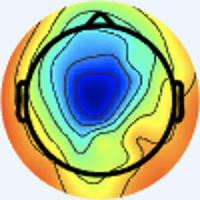

Source data for this figure (header and first rows):
[239 245 254 255], [239 245 254 255], [239 245 254 255], [239 245 254 255], [239 245 254 255], [239 245 254 255], [239 245 254 255], [239 245 254 255], [239 245 254 255], [239 245 254 255], [239 245 254 255], [239 245 254 255], [239 245 254 255], [239 245 254 255], [239 245 254 255], [239 245 254 255], [239 245 254 255], [239 245 254 255], [239 245 254 255], [239 245 254 255], [239 245 254 255], [239 245 254 255], [239 245 254 255], [239 245 254 255]
[239 245 254 255], [239 245 254 255], [239 245 254 255], [239 245 254 255], [239 245 254 255], [239 245 254 255], [239 245 254 255], [239 245 254 255], [239 245 254 255], [239 245 254 255], [239 245 254 255], [239 245 254 255], [239 245 254 255], [239 245 254 255], [239 245 254 255], [239 245 254 255], [239 245 254 255], [239 245 254 255], [239 245 254 255], [239 245 254 255], [239 245 254 255], [239 245 254 255], [239 245 254 255], [239 245 254 255]
[239 245 254 255], [239 245 254 255], [239 245 254 255], [239 245 254 255], [239 245 254 255], [239 245 254 255], [239 245 254 255], [239 245 254 255], [239 245 254 255], [239 245 254 255], [239 245 254 255], [239 245 254 255], [239 245 254 255], [239 245 254 255], [239 245 254 255], [239 245 254 255], [239 245 254 255], [239 245 254 255], [239 245 254 255], [239 245 254 255], [239 245 254 255], [239 245 254 255], [239 245 254 255], [239 245 254 255]
[239 245 254 255], [239 245 254 255], [239 245 254 255], [239 245 254 255], [239 245 254 255], [239 245 254 255], [239 245 254 255], [239 245 254 255], [239 245 254 255], [239 245 254 255], [239 245 254 255], [239 245 254 255], [239 245 254 255], [239 245 254 255], [239 245 254 255], [239 245 254 255], [239 245 254 255], [239 245 254 255], [239 245 254 255], [239 245 254 255], [239 245 254 255], [239 245 254 255], [239 245 254 255], [239 245 254 255]
[239 245 254 255], [239 245 254 255], [239 245 254 255], [239 245 254 255], [239 245 254 255], [239 245 254 255], [239 245 254 255], [239 245 254 255], [239 245 254 255], [239 245 254 255], [239 245 254 255], [239 245 254 255], [239 245 254 255], [239 245 254 255], [239 245 254 255], [239 245 254 255], [239 245 254 255], [239 245 254 255], [239 245 254 255], [239 245 254 255], [239 245 254 255], [239 245 254 255], [239 245 254 255], [239 245 254 255]
[239 245 254 255], [239 245 254 255], [239 245 254 255], [239 245 254 255], [239 245 254 255], [239 245 254 255], [239 245 254 255], [239 245 254 255], [239 245 254 255], [239 245 254 255], [239 245 254 255], [239 245 254 255], [239 245 254 255], [239 245 254 255], [239 245 254 255], [239 245 254 255], [239 245 254 255], [239 245 254 255], [239 245 254 255], [239 245 254 255], [239 245 254 255], [239 245 254 255], [239 245 254 255], [239 245 254 255]
[239 245 254 255], [239 245 254 255], [239 245 254 255], [239 245 254 255], [239 245 254 255], [239 245 254 255], [239 245 254 255], [239 245 254 255], [239 245 254 255], [239 245 254 255], [239 245 254 255], [239 245 254 255], [239 245 254 255], [239 245 254 255], [239 245 254 255], [239 245 254 255], [239 245 254 255], [239 245 254 255], [239 245 254 255], [239 245 254 255], [239 245 254 255], [239 245 254 255], [239 245 254 255], [239 245 254 255]
[239 245 254 255], [239 245 254 255], [239 245 254 255], [239 245 254 255], [239 245 254 255], [239 245 254 255], [239 245 254 255], [239 245 254 255], [239 245 254 255], [239 245 254 255], [239 245 254 255], [239 245 254 255], [239 245 254 255], [239 245 254 255], [239 245 254 255], [239 245 254 255], [239 245 254 255], [239 245 254 255], [239 245 254 255], [239 245 254 255], [239 245 254 255], [239 245 254 255], [239 245 254 255], [239 245 254 255]
[239 245 254 255], [239 245 254 255], [239 245 254 255], [239 245 254 255], [239 245 254 255], [239 245 254 255], [239 245 254 255], [239 245 254 255], [239 245 254 255], [239 245 254 255], [239 245 254 255], [239 245 254 255], [239 245 254 255], [239 245 254 255], [239 245 254 255], [239 245 254 255], [239 245 254 255], [239 245 254 255], [239 245 254 255], [239 245 254 255], [239 245 254 255], [239 245 254 255], [239 245 254 255], [239 245 254 255]
[239 245 254 255], [239 245 254 255], [239 245 254 255], [239 245 254 255], [239 245 254 255], [239 245 254 255], [239 245 254 255], [239 245 254 255], [239 245 254 255], [239 245 254 255], [239 245 254 255], [239 245 254 255], [239 245 254 255], [239 245 254 255], [239 245 254 255], [239 245 254 255], [239 245 254 255], [239 245 254 255], [239 245 254 255], [239 245 254 255], [239 245 254 255], [239 245 254 255], [239 245 254 255], [239 245 254 255]
[239 245 254 255], [239 245 254 255], [239 245 254 255], [239 245 254 255], [239 245 254 255], [239 245 254 255], [239 245 254 255], [239 245 254 255], [239 245 254 255], [239 245 254 255], [239 245 254 255], [239 245 254 255], [239 245 254 255], [239 245 254 255], [239 245 254 255], [239 245 254 255], [239 245 254 255], [239 245 254 255], [239 245 254 255], [239 245 254 255], [239 245 254 255], [239 245 254 255], [239 245 254 255], [239 245 254 255]
[239 245 254 255], [239 245 254 255], [239 245 254 255], [239 245 254 255], [239 245 254 255], [239 245 254 255], [239 245 254 255], [239 245 254 255], [239 245 254 255], [239 245 254 255], [239 245 254 255], [239 245 254 255], [239 245 254 255], [239 245 254 255], [239 245 254 255], [239 245 254 255], [239 245 254 255], [239 245 254 255], [239 245 254 255], [239 245 254 255], [239 245 254 255], [239 245 254 255], [239 245 254 255], [239 245 254 255]
[239 245 254 255], [239 245 254 255], [239 245 254 255], [239 245 254 255], [239 245 254 255], [239 245 254 255], [239 245 254 255], [239 245 254 255], [239 245 254 255], [239 245 254 255], [239 245 254 255], [239 245 254 255], [239 245 254 255], [239 245 254 255], [239 245 254 255], [239 245 254 255], [239 245 254 255], [239 245 254 255], [239 245 254 255], [239 245 254 255], [239 245 254 255], [239 245 254 255], [239 245 254 255], [239 245 254 255]
[239 245 254 255], [239 245 254 255], [239 245 254 255], [239 245 254 255], [239 245 254 255], [239 245 254 255], [239 245 254 255], [239 245 254 255], [239 245 254 255], [239 245 254 255], [239 245 254 255], [239 245 254 255], [239 245 254 255], [239 245 254 255], [239 245 254 255], [239 245 254 255], [239 245 254 255], [239 245 254 255], [239 245 254 255], [239 245 254 255], [239 245 254 255], [239 245 254 255], [239 245 254 255], [239 245 254 255]
[239 245 254 255], [239 245 254 255], [239 245 254 255], [239 245 254 255], [239 245 254 255], [239 245 254 255], [239 245 254 255], [239 245 254 255], [239 245 254 255], [239 245 254 255], [239 245 254 255], [239 245 254 255], [239 245 254 255], [239 245 254 255], [239 245 254 255], [239 245 254 255], [239 245 254 255], [239 245 254 255], [239 245 254 255], [239 245 254 255], [239 245 254 255], [239 245 254 255], [239 245 254 255], [239 245 254 255]
[239 245 254 255], [239 245 254 255], [239 245 254 255], [239 245 254 255], [239 245 254 255], [239 245 254 255], [239 245 254 255], [239 245 254 255], [239 245 254 255], [239 245 254 255], [239 245 254 255], [239 245 254 255], [239 245 254 255], [239 245 254 255], [239 245 254 255], [239 245 254 255], [239 245 254 255], [239 245 254 255], [239 245 254 255], [239 245 254 255], [239 245 254 255], [239 245 254 255], [239 245 254 255], [239 245 254 255]
[239 245 254 255], [239 245 254 255], [239 245 254 255], [239 245 254 255], [239 245 254 255], [239 245 254 255], [239 245 254 255], [239 245 254 255], [239 245 254 255], [239 245 254 255], [239 245 254 255], [239 245 254 255], [239 245 254 255], [239 245 254 255], [239 245 254 255], [239 245 254 255], [239 245 254 255], [239 245 254 255], [239 245 254 255], [239 245 254 255], [239 245 254 255], [239 245 254 255], [239 245 254 255], [239 245 254 255]
[239 245 254 255], [239 245 254 255], [239 245 254 255], [239 245 254 255], [239 245 254 255], [239 245 254 255], [239 245 254 255], [239 245 254 255], [239 245 254 255], [239 245 254 255], [239 245 254 255], [239 245 254 255], [239 245 254 255], [239 245 254 255], [239 245 254 255], [239 245 254 255], [239 245 254 255], [239 245 254 255], [239 245 254 255], [239 245 254 255], [239 245 254 255], [239 245 254 255], [239 245 254 255], [239 245 254 255]
[239 245 254 255], [239 245 254 255], [239 245 254 255], [239 245 254 255], [239 245 254 255], [239 245 254 255], [239 245 254 255], [239 245 254 255], [239 245 254 255], [239 245 254 255], [239 245 254 255], [239 245 254 255], [239 245 254 255], [239 245 254 255], [239 245 254 255], [239 245 254 255], [239 245 254 255], [239 245 254 255], [239 245 254 255], [239 245 254 255], [239 245 254 255], [239 245 254 255], [239 245 254 255], [239 245 254 255]
[239 245 254 255], [239 245 254 255], [239 245 254 255], [239 245 254 255], [239 245 254 255], [239 245 254 255], [239 245 254 255], [239 245 254 255], [239 245 254 255], [239 245 254 255], [239 245 254 255], [239 245 254 255], [239 245 254 255], [239 245 254 255], [239 245 254 255], [239 245 254 255], [239 245 254 255], [239 245 254 255], [239 245 254 255], [239 245 254 255], [239 245 254 255], [239 245 254 255], [239 245 254 255], [239 245 254 255]
[239 245 254 255], [239 245 254 255], [239 245 254 255], [239 245 254 255], [239 245 254 255], [239 245 254 255], [239 245 254 255], [239 245 254 255], [239 245 254 255], [239 245 254 255], [239 245 254 255], [239 245 254 255], [239 245 254 255], [239 245 254 255], [239 245 254 255], [239 245 254 255], [239 245 254 255], [239 245 254 255], [239 245 254 255], [239 245 254 255], [239 245 254 255], [239 245 254 255], [239 245 254 255], [239 245 254 255]
[239 245 254 255], [239 245 254 255], [239 245 254 255], [239 245 254 255], [239 245 254 255], [239 245 254 255], [239 245 254 255], [239 245 254 255], [239 245 254 255], [239 245 254 255], [239 245 254 255], [239 245 254 255], [239 245 254 255], [239 245 254 255], [239 245 254 255], [239 245 254 255], [239 245 254 255], [239 245 254 255], [239 245 254 255], [239 245 254 255], [239 245 254 255], [239 245 254 255], [239 245 254 255], [239 245 254 255]
[239 245 254 255], [239 245 254 255], [239 245 254 255], [239 245 254 255], [239 245 254 255], [239 245 254 255], [239 245 254 255], [239 245 254 255], [239 245 254 255], [239 245 254 255], [239 245 254 255], [239 245 254 255], [239 245 254 255], [239 245 254 255], [239 245 254 255], [239 245 254 255], [239 245 254 255], [239 245 254 255], [239 245 254 255], [239 245 254 255], [239 245 254 255], [239 245 254 255], [239 245 254 255], [239 245 254 255]
[239 245 254 255], [239 245 254 255], [239 245 254 255], [239 245 254 255], [239 245 254 255], [239 245 254 255], [239 245 254 255], [239 245 254 255], [239 245 254 255], [239 245 254 255], [239 245 254 255], [239 245 254 255], [239 245 254 255], [239 245 254 255], [239 245 254 255], [239 245 254 255], [239 245 254 255], [239 245 254 255], [239 245 254 255], [239 245 254 255], [239 245 254 255], [239 245 254 255], [239 245 254 255], [239 245 254 255]
[239 245 254 255], [239 245 254 255], [239 245 254 255], [239 245 254 255], [239 245 254 255], [239 245 254 255], [239 245 254 255], [239 245 254 255], [239 245 254 255], [239 245 254 255], [239 245 254 255], [239 245 254 255], [239 245 254 255], [239 245 254 255], [239 245 254 255], [239 245 254 255], [239 245 254 255], [239 245 254 255], [239 245 254 255], [239 245 254 255], [239 245 254 255], [239 245 254 255], [239 245 254 255], [239 245 254 255]
[239 245 254 255], [239 245 254 255], [239 245 254 255], [239 245 254 255], [239 245 254 255], [239 245 254 255], [239 245 254 255], [239 245 254 255], [239 245 254 255], [239 245 254 255], [239 245 254 255], [239 245 254 255], [239 245 254 255], [239 245 254 255], [239 245 254 255], [239 245 254 255], [239 245 254 255], [239 245 254 255], [239 245 254 255], [239 245 254 255], [239 245 254 255], [239 245 254 255], [239 245 254 255], [239 245 254 255]
[239 245 254 255], [239 245 254 255], [239 245 254 255], [239 245 254 255], [239 245 254 255], [239 245 254 255], [239 245 254 255], [239 245 254 255], [239 245 254 255], [239 245 254 255], [239 245 254 255], [239 245 254 255], [239 245 254 255], [239 245 254 255], [239 245 254 255], [239 245 254 255], [239 245 254 255], [239 245 254 255], [239 245 254 255], [239 245 254 255], [239 245 254 255], [239 245 254 255], [239 245 254 255], [239 245 254 255]
[239 245 254 255], [239 245 254 255], [239 245 254 255], [239 245 254 255], [239 245 254 255], [239 245 254 255], [239 245 254 255], [239 245 254 255], [239 245 254 255], [239 245 254 255], [239 245 254 255], [239 245 254 255], [239 245 254 255], [239 245 254 255], [239 245 254 255], [239 245 254 255], [239 245 254 255], [239 245 254 255], [239 245 254 255], [239 245 254 255], [239 245 254 255], [239 245 254 255], [239 245 254 255], [239 245 254 255]
[239 245 254 255], [239 245 254 255], [239 245 254 255], [239 245 254 255], [239 245 254 255], [239 245 254 255], [239 245 254 255], [239 245 254 255], [239 245 254 255], [239 245 254 255], [239 245 254 255], [239 245 254 255], [239 245 254 255], [239 245 254 255], [239 245 254 255], [239 245 254 255], [239 245 254 255], [239 245 254 255], [239 245 254 255], [239 245 254 255], [239 245 254 255], [239 245 254 255], [239 245 254 255], [239 245 254 255]
[239 245 254 255], [239 245 254 255], [239 245 254 255], [239 245 254 255], [239 245 254 255], [239 245 254 255], [239 245 254 255], [239 245 254 255], [239 245 254 255], [239 245 254 255], [239 245 254 255], [239 245 254 255], [239 245 254 255], [239 245 254 255], [239 245 254 255], [239 245 254 255], [239 245 254 255], [239 245 254 255], [239 245 254 255], [239 245 254 255], [239 245 254 255], [239 245 254 255], [239 245 254 255], [239 245 254 255]
[239 245 254 255], [239 245 254 255], [239 245 254 255], [239 245 254 255], [239 245 254 255], [239 245 254 255], [239 245 254 255], [239 245 254 255], [239 245 254 255], [239 245 254 255], [239 245 254 255], [239 245 254 255], [239 245 254 255], [239 245 254 255], [239 245 254 255], [239 245 254 255], [239 245 254 255], [239 245 254 255], [239 245 254 255], [239 245 254 255], [239 245 254 255], [239 245 254 255], [239 245 254 255], [239 245 254 255]
[239 245 254 255], [239 245 254 255], [239 245 254 255], [239 245 254 255], [239 245 254 255], [239 245 254 255], [239 245 254 255], [239 245 254 255], [239 245 254 255], [239 245 254 255], [239 245 254 255], [239 245 254 255], [239 245 254 255], [239 245 254 255], [239 245 254 255], [239 245 254 255], [239 245 254 255], [239 245 254 255], [239 245 254 255], [239 245 254 255], [239 245 254 255], [239 245 254 255], [239 245 254 255], [239 245 254 255]
[239 245 254 255], [239 245 254 255], [239 245 254 255], [239 245 254 255], [239 245 254 255], [239 245 254 255], [239 245 254 255], [239 245 254 255], [239 245 254 255], [239 245 254 255], [239 245 254 255], [239 245 254 255], [239 245 254 255], [239 245 254 255], [239 245 254 255], [239 245 254 255], [239 245 254 255], [239 245 254 255], [239 245 254 255], [239 245 254 255], [239 245 254 255], [239 245 254 255], [239 245 253 255], [239 246 254 255]
[239 245 254 255], [239 245 254 255], [239 245 254 255], [239 245 254 255], [239 245 254 255], [239 245 254 255], [239 245 254 255], [239 245 254 255], [239 245 254 255], [239 245 254 255], [239 245 254 255], [239 245 254 255], [239 245 254 255], [239 245 254 255], [239 245 254 255], [239 245 254 255], [239 245 254 255], [239 245 254 255], [239 245 254 255], [239 245 254 255], [239 245 254 255], [239 245 254 255], [239 246 254 255], [239 245 254 255]
[239 245 254 255], [239 245 254 255], [239 245 254 255], [239 245 254 255], [239 245 254 255], [239 245 254 255], [239 245 254 255], [239 245 254 255], [239 245 254 255], [239 245 254 255], [239 245 254 255], [239 245 254 255], [239 245 254 255], [239 245 254 255], [239 245 254 255], [239 245 254 255], [239 245 254 255], [239 245 254 255], [239 245 254 255], [239 245 254 255], [239 245 254 255], [239 246 254 255], [240 249 254 255], [239 244 252 255]
[239 245 254 255], [239 245 254 255], [239 245 254 255], [239 245 254 255], [239 245 254 255], [239 245 254 255], [239 245 254 255], [239 245 254 255], [239 245 254 255], [239 245 254 255], [239 245 254 255], [239 245 254 255], [239 245 254 255], [239 245 254 255], [239 245 254 255], [239 245 254 255], [239 245 254 255], [239 245 254 255], [239 245 254 255], [239 245 254 255], [239 245 254 255], [239 246 254 255], [240 248 254 255], [238 236 236 255]
[239 245 254 255], [239 245 254 255], [239 245 254 255], [239 245 254 255], [239 245 254 255], [239 245 254 255], [239 245 254 255], [239 245 254 255], [239 245 254 255], [239 245 254 255], [239 245 254 255], [239 245 254 255], [239 245 254 255], [239 245 254 255], [239 245 254 255], [239 245 254 255], [239 245 254 255], [239 245 254 255], [239 245 254 255], [239 245 254 255], [239 247 254 255], [239 245 254 255], [238 242 249 255], [237 221 206 255]
[239 245 254 255], [239 245 254 255], [239 245 254 255], [239 245 254 255], [239 245 254 255], [239 245 254 255], [239 245 254 255], [239 245 254 255], [239 245 254 255], [239 245 254 255], [239 245 254 255], [239 245 254 255], [239 245 254 255], [239 245 254 255], [239 245 254 255], [239 245 254 255], [239 245 254 255], [239 245 254 255], [239 245 254 255], [239 245 254 255], [239 247 254 255], [238 240 245 255], [237 222 209 255], [236 194 151 255]
[239 245 254 255], [239 245 254 255], [239 245 254 255], [239 245 254 255], [239 245 254 255], [239 245 254 255], [239 245 254 255], [239 245 254 255], [239 245 254 255], [239 245 254 255], [239 245 254 255], [239 245 254 255], [239 245 254 255], [239 245 254 255], [239 245 254 255], [239 245 254 255], [239 245 254 255], [239 245 254 255], [239 245 254 255], [239 245 254 255], [238 248 254 255], [237 231 225 255], [237 183 129 255], [238 149  67 255]
[239 245 254 255], [239 245 254 255], [239 245 254 255], [239 245 254 255], [239 245 254 255], [239 245 254 255], [239 245 254 255], [239 245 254 255], [239 245 254 255], [239 245 254 255], [239 245 254 255], [239 245 254 255], [239 245 254 255], [239 245 254 255], [239 245 254 255], [239 245 254 255], [239 245 254 255], [239 245 254 255], [239 247 254 255], [239 244 252 255], [237 235 236 255], [236 208 181 255], [238 155  76 255], [238 126  49 255]
[239 245 254 255], [239 245 254 255], [239 245 254 255], [239 245 254 255], [239 245 254 255], [239 245 254 255], [239 245 254 255], [239 245 254 255], [239 245 254 255], [239 245 254 255], [239 245 254 255], [239 245 254 255], [239 245 254 255], [239 245 254 255], [239 245 254 255], [239 245 254 255], [239 245 253 255], [239 246 254 255], [240 253 255 255], [239 243 251 255], [237 202 175 255], [236 168 106 255], [238 145  60 255], [239 135  51 255]
[239 245 254 255], [239 245 254 255], [239 245 254 255], [239 245 254 255], [239 245 254 255], [239 245 254 255], [239 245 254 255], [239 245 254 255], [239 245 254 255], [239 245 254 255], [239 245 254 255], [239 245 254 255], [239 245 254 255], [239 245 254 255], [239 245 254 255], [239 245 254 255], [239 246 254 255], [239 246 254 255], [239 247 254 255], [238 227 220 255], [237 173 120 255], [238 138  61 255], [240 138  53 255], [240 143  53 255]
[239 245 254 255], [239 245 254 255], [239 245 254 255], [239 245 254 255], [239 245 254 255], [239 245 254 255], [239 245 254 255], [239 245 254 255], [239 245 254 255], [239 245 254 255], [239 245 254 255], [239 245 254 255], [239 245 254 255], [239 245 254 255], [239 245 254 255], [239 246 254 255], [240 250 254 255], [239 244 250 255], [236 222 207 255], [234 192 149 255], [236 149  77 255], [239 127  50 255], [239 134  51 255], [240 144  54 255]
[239 245 254 255], [239 245 254 255], [239 245 254 255], [239 245 254 255], [239 245 254 255], [239 245 254 255], [239 245 254 255], [239 245 254 255], [239 245 254 255], [239 245 254 255], [239 245 254 255], [239 245 254 255], [239 245 254 255], [239 245 254 255], [239 245 254 255], [239 245 254 255], [239 249 254 255], [237 234 233 255], [235 194 153 255], [234 159  89 255], [237 134  55 255], [238 124  48 255], [239 135  51 255], [240 148  55 255]
[239 245 254 255], [239 245 254 255], [239 245 254 255], [239 245 254 255], [239 245 254 255], [239 245 254 255], [239 245 254 255], [239 245 254 255], [239 245 254 255], [239 245 254 255], [239 245 254 255], [239 245 254 255], [239 245 254 255], [239 245 254 255], [239 246 254 255], [239 244 252 255], [237 241 245 255], [234 217 201 255], [234 165 103 255], [236 131  53 255], [238 127  49 255], [239 130  50 255], [239 142  53 255], [241 155  56 255]
[239 245 254 255], [239 245 254 255], [239 245 254 255], [239 245 254 255], [239 245 254 255], [239 245 254 255], [239 245 254 255], [239 245 254 255], [239 245 254 255], [239 245 254 255], [239 245 254 255], [239 245 254 255], [239 245 254 255], [239 245 254 255], [240 249 254 255], [239 242 248 255], [235 222 210 255], [233 191 150 255], [236 144  69 255], [238 119  47 255], [238 126  49 255], [240 138  52 255], [241 150  55 255], [242 159  57 255]
[239 245 254 255], [239 245 254 255], [239 245 254 255], [239 245 254 255], [239 245 254 255], [239 245 254 255], [239 245 254 255], [239 245 254 255], [239 245 254 255], [239 245 254 255], [239 245 254 255], [239 245 254 255], [239 245 253 255], [239 246 254 255], [240 254 255 255], [239 241 246 255], [235 190 149 255], [235 150  78 255], [236 133  53 255], [238 126  49 255], [239 131  50 255], [240 142  53 255], [242 160  57 255], [235 158  56 255]
[239 245 254 255], [239 245 254 255], [239 245 254 255], [239 245 254 255], [239 245 254 255], [239 245 254 255], [239 245 254 255], [239 245 254 255], [239 245 254 255], [239 245 254 255], [239 245 254 255], [239 245 254 255], [239 246 254 255], [239 245 254 255], [239 248 254 255], [238 226 219 255], [236 163 102 255], [237 126  49 255], [238 127  49 255], [238 133  50 255], [239 137  51 255], [240 144  53 255], [242 161  58 255], [222 152  54 255]
[239 245 254 255], [239 245 254 255], [239 245 254 255], [239 245 254 255], [239 245 254 255], [239 245 254 255], [239 245 254 255], [239 245 254 255], [239 245 254 255], [239 245 254 255], [239 245 254 255], [239 246 254 255], [240 249 254 255], [238 242 250 255], [235 222 215 255], [234 191 158 255], [236 146  75 255], [238 122  48 255], [239 127  49 255], [239 134  51 255], [240 138  52 255], [238 144  54 255], [233 153  56 255], [200 140  51 255]
[239 245 254 255], [239 245 254 255], [239 245 254 255], [239 245 254 255], [239 245 254 255], [239 245 254 255], [239 245 254 255], [239 245 254 255], [239 245 254 255], [239 245 254 255], [239 245 254 255], [239 246 254 255], [239 250 254 255], [238 236 239 255], [234 193 164 255], [233 157  99 255], [237 134  57 255], [238 124  48 255], [239 129  50 255], [239 137  52 255], [240 143  53 255], [235 143  53 255], [206 136  50 255], [170 123  47 255]
[239 245 254 255], [239 245 254 255], [239 245 254 255], [239 245 254 255], [239 245 254 255], [239 245 254 255], [239 245 254 255], [239 245 254 255], [239 245 254 255], [239 245 254 255], [239 245 254 255], [239 246 254 255], [238 250 254 255], [236 228 223 255], [234 165 113 255], [235 126  53 255], [238 126  49 255], [239 130  50 255], [239 136  51 255], [240 141  53 255], [241 151  55 255], [229 146  53 255], [162 112  45 255], [126  98  45 255]
[239 245 254 255], [239 245 254 255], [239 245 254 255], [239 245 254 255], [239 245 254 255], [239 245 254 255], [239 245 254 255], [239 245 254 255], [239 245 254 255], [239 245 254 255], [239 247 254 255], [239 244 251 255], [237 235 235 255], [235 206 181 255], [235 143  76 255], [236 110  45 255], [238 122  48 255], [239 136  51 255], [240 140  53 255], [240 146  54 255], [242 158  57 255], [226 148  54 255], [132  94  44 255], [ 96  79  47 255]
[239 245 254 255], [239 245 254 255], [239 245 254 255], [239 245 254 255], [239 245 254 255], [239 245 254 255], [239 245 254 255], [239 245 254 255], [239 245 254 255], [239 246 254 255], [240 252 255 255], [239 240 245 255], [237 199 174 255], [237 161 106 255], [235 130  57 255], [236 117  46 255], [238 127  49 255], [239 137  52 255], [239 143  53 255], [241 149  55 255], [242 164  58 255], [230 152  55 255], [118  85  45 255], [ 82  69  49 255]
[239 245 254 255], [239 245 254 255], [239 245 254 255], [239 245 254 255], [239 245 254 255], [239 245 254 255], [239 245 254 255], [239 245 254 255], [239 245 254 255], [239 246 254 255], [239 251 254 255], [238 230 228 255], [237 170 123 255], [237 129  59 255], [236 122  49 255], [236 123  48 255], [238 130  50 255], [240 138  52 255], [240 145  54 255], [241 150  55 255], [241 156  57 255], [212 141  52 255], [120  87  46 255], [ 97  80  48 255]
[239 245 254 255], [239 245 254 255], [239 245 254 255], [239 245 254 255], [239 245 254 255], [239 245 254 255], [239 245 254 255], [239 245 254 255], [239 247 254 255], [239 244 252 255], [238 239 246 255], [236 212 199 255], [235 152  93 255], [236 116  46 255], [236 118  47 255], [238 125  48 255], [239 133  50 255], [240 140  52 255], [240 148  54 255], [233 145  54 255], [191 126  48 255], [159 111  45 255], [139 103  46 255], [152 119  47 255]
[239 245 254 255], [239 245 254 255], [239 245 254 255], [239 245 254 255], [239 245 254 255], [239 245 254 255], [239 245 254 255], [239 245 254 255], [240 249 254 255], [238 241 248 255], [237 220 214 255], [235 186 156 255], [234 136  70 255], [236 111  45 255], [237 117  47 255], [238 128  49 255], [239 136  51 255], [240 144  53 255], [241 153  55 255], [227 144  53 255], [145 100  43 255], [110  85  45 255], [157 120  47 255], [202 157  55 255]
[239 245 254 255], [239 245 254 255], [239 245 254 255], [239 245 254 255], [239 245 254 255], [239 245 254 255], [239 245 254 255], [239 246 254 255], [240 252 255 255], [239 238 243 255], [236 190 165 255], [236 149  97 255], [237 125  55 255], [237 114  46 255], [237 121  48 255], [238 131  50 255], [240 140  52 255], [241 149  55 255], [242 162  58 255], [222 148  53 255], [107  80  43 255], [ 71  64  48 255], [168 137  50 255], [240 193  66 255]
[239 245 254 255], [239 245 254 255], [239 245 254 255], [239 245 254 255], [239 245 254 255], [239 245 254 255], [239 245 254 255], [239 246 254 255], [240 252 255 255], [238 232 232 255], [236 166 125 255], [237 123  58 255], [238 117  48 255], [238 120  47 255], [238 126  49 255], [238 135  51 255], [240 144  53 255], [241 154  56 255], [243 169  60 255], [223 153  55 255], [100  78  44 255], [ 65  63  49 255], [181 151  53 255], [249 213  72 255]
[239 245 254 255], [239 245 254 255], [239 245 254 255], [239 245 254 255], [239 245 254 255], [239 245 254 255], [239 245 254 255], [239 246 254 255], [238 250 254 255], [235 224 217 255], [235 152  99 255], [237 110  45 255], [238 114  46 255], [238 123  48 255], [239 129  49 255], [239 136  51 255], [239 146  54 255], [241 157  56 255], [243 173  61 255], [234 161  57 255], [131  97  44 255], [100  84  46 255], [193 159  56 255], [249 212  72 255]
[239 245 254 255], [239 245 254 255], [239 245 254 255], [239 245 254 255], [239 245 254 255], [239 245 254 255], [239 247 254 255], [239 243 251 255], [236 235 236 255], [233 204 183 255], [234 140  77 255], [237 105  44 255], [237 115  46 255], [238 127  49 255], [239 131  50 255], [240 138  52 255], [241 149  55 255], [241 157  57 255], [239 161  58 255], [219 152  55 255], [163 119  46 255], [150 118  47 255], [211 172  60 255], [248 210  72 255]
[239 245 254 255], [239 245 254 255], [239 245 254 255], [239 245 254 255], [239 245 254 255], [239 246 254 255], [239 250 254 255], [239 238 243 255], [236 203 187 255], [234 165 124 255], [234 128  61 255], [236 111  45 255], [236 120  47 255], [237 130  50 255], [238 135  51 255], [240 141  52 255], [241 153  55 255], [233 153  55 255], [186 126  47 255], [166 118  46 255], [191 142  51 255], [218 168  58 255], [238 194  66 255], [249 212  72 255]
... 139 more rows
